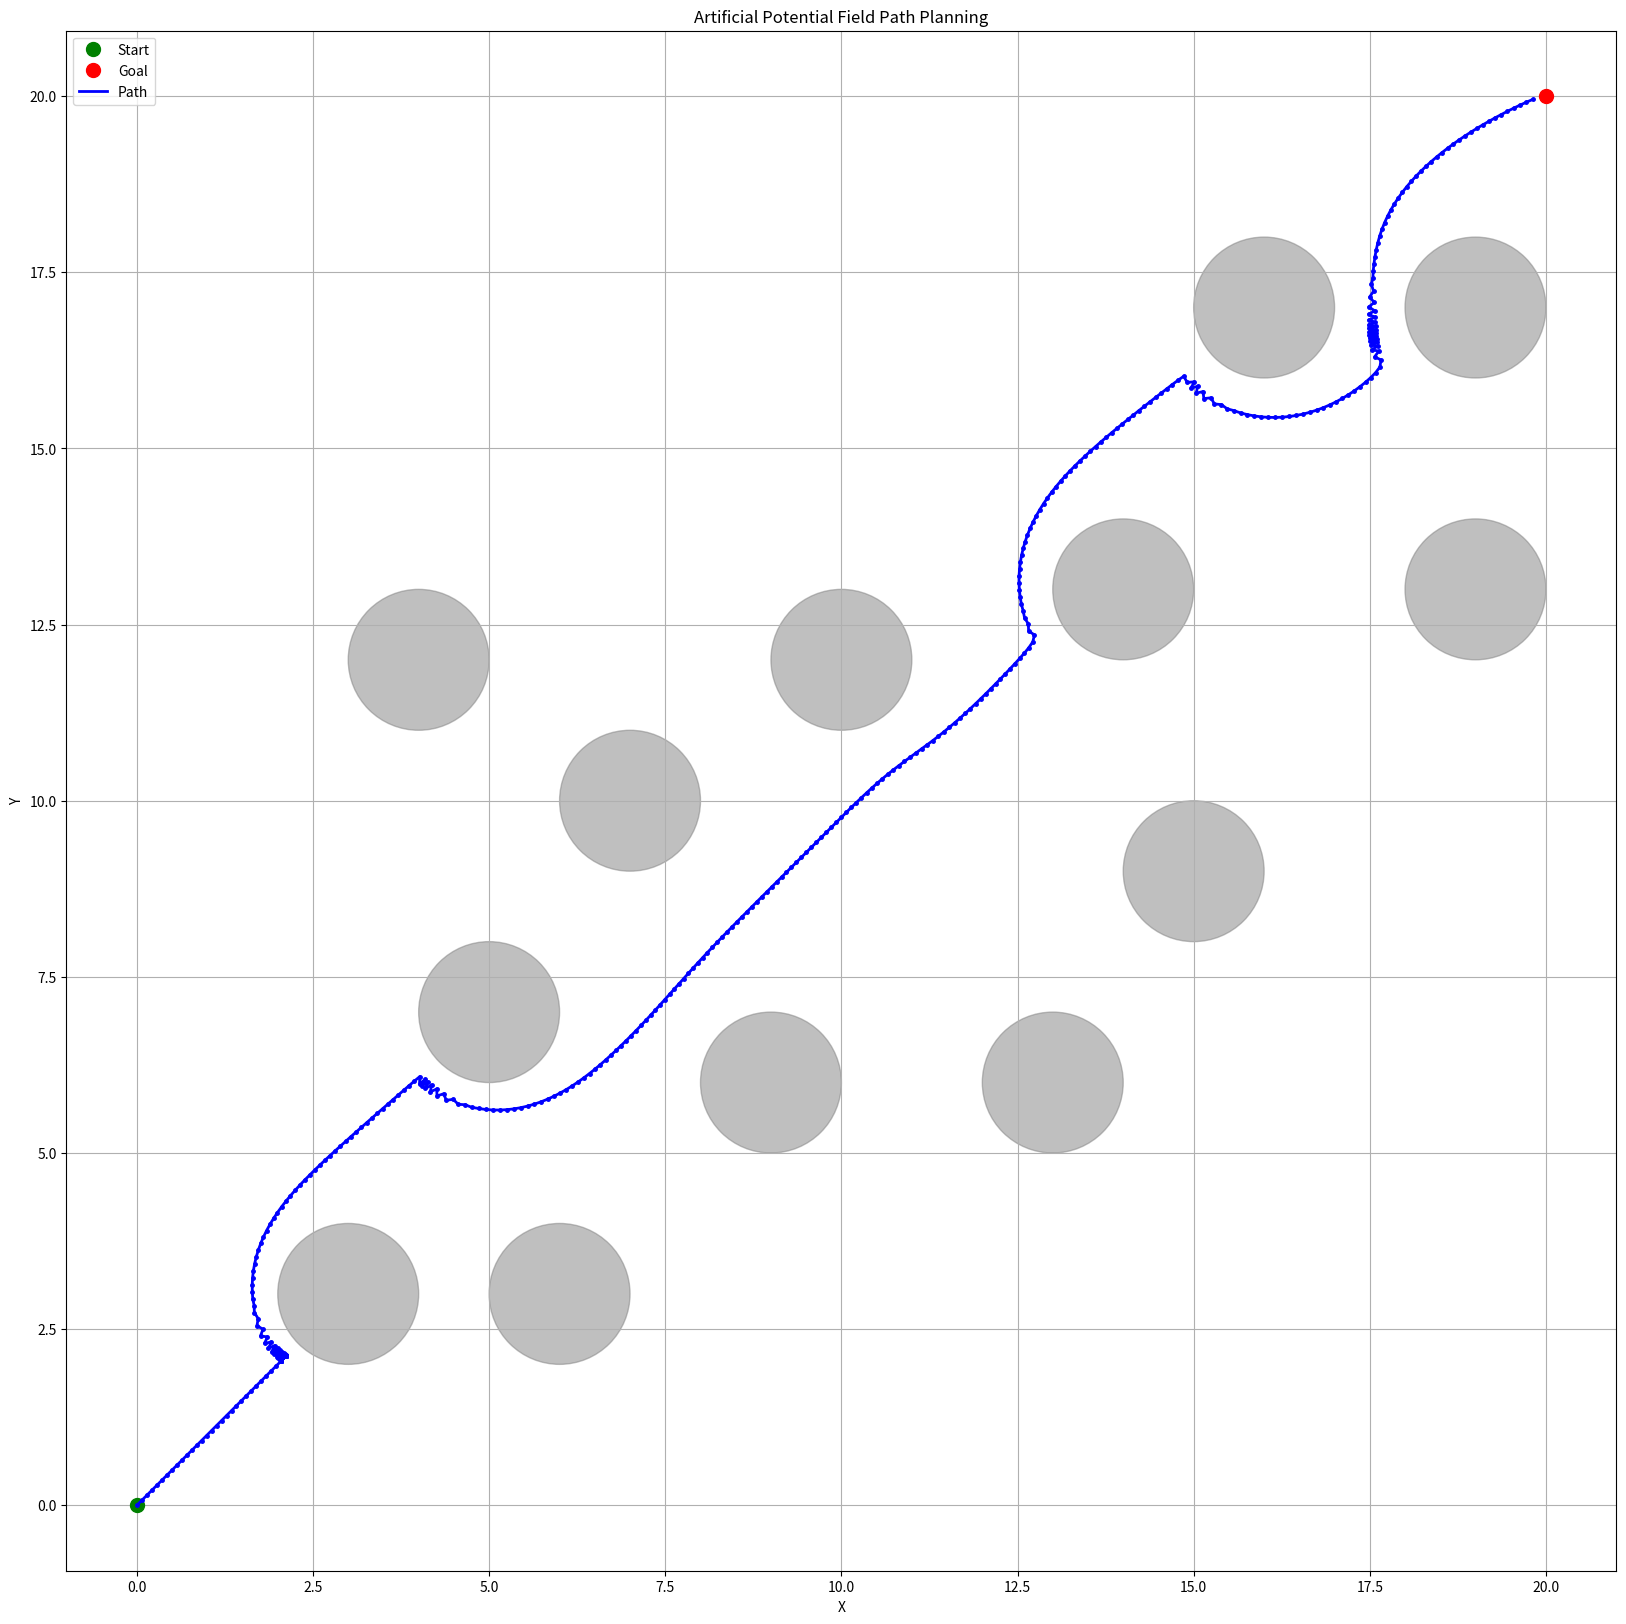

Write Python code to recreate this figure.
import numpy as np
import matplotlib.pyplot as plt
from matplotlib.patches import Circle

class ArtificialPotentialField:
    def __init__(self, start, goal, obstacles, step_size=0.1, max_iter=1000):
        
        # 一些有用的参数
        self.start = np.array(start)
        self.goal = np.array(goal)
        self.obstacles = obstacles
        self.step_size = step_size
        self.max_iter = max_iter
        
        # 势场参数
        self.attractive_gain = 1.0  # 引力增益系数
        self.repulsive_gain = 1.0   # 斥力增益系数
        self.repulsive_range = 3.0  # 障碍物影响范围
        
        # 局部极小值处理参数
        self.min_distance_threshold = 0.2  # 到达终点的阈值
        self.stuck_threshold = 0.1         # 判断陷入局部极小值的移动距离阈值
        self.stuck_iterations = 20         # 判断陷入局部极小值的迭代次数
        self.random_perturbation = 0.1     # 随机扰动幅度
        
        # 记录路径
        self.path = [self.start.copy()]
        
    def attractive_force(self, position):
        """计算引力"""
        direction = self.goal - position # 方向向量
        distance = np.linalg.norm(direction) # 方向向量模长
        if distance < 1e-6:  # 避免除以零
            return np.zeros(2)
        
        # 引力大小与距离成正比（带入书上引力场求完梯度后的公式）
        magnitude = self.attractive_gain * distance # 引力模长
        return magnitude * (direction / distance) # 引力向量
    
    def repulsive_force(self, position):
        """计算所有障碍物的斥力合力"""
        total_force = np.zeros(2)
        
        for obstacle in self.obstacles:
            obs_pos = np.array(obstacle[:2])
            obs_radius = obstacle[2]
            
            # 计算机器人到障碍物的向量
            direction = position - obs_pos # 方向向量
            distance = np.linalg.norm(direction) # 方向向量模长
            
            if distance < 1e-6:  # 避免除以零
                continue
                
            # 如果距离大于影响范围，则斥力为零
            if distance > self.repulsive_range + obs_radius:
                continue
                
            # 计算有效距离 (减去障碍物半径)
            effective_distance = distance - obs_radius
            if effective_distance <= 0:
                effective_distance = 0.01  # 避免除以零，设置一个很小的值
                
            # 斥力大小与距离的平方成反比（带入书上斥力场求完梯度后的公式）
            magnitude = self.repulsive_gain * (1/effective_distance - 1/(self.repulsive_range)) / (effective_distance**2) # 斥力模长
            total_force += magnitude * (direction / distance) # 斥力向量
            
        return total_force
    
    def is_stuck(self, recent_positions):
        """检查是否陷入局部极小值"""
        if len(recent_positions) < self.stuck_iterations:
            return False
            
        # 计算最近几次移动的总距离
        total_movement = 0
        for i in range(1, len(recent_positions)):
            total_movement += np.linalg.norm(recent_positions[i] - recent_positions[i-1])
            
        return total_movement < self.stuck_threshold
    
    def random_perturbation_force(self):
        """生成随机扰动"""
        angle = np.random.uniform(0, 2*np.pi)
        return self.random_perturbation * np.array([np.cos(angle), np.sin(angle)])
    
    def plan_path(self):
        """执行路径规划"""
        current_pos = self.start.copy()
        stuck_counter = 0
        recent_positions = []
        
        for i in range(self.max_iter):
            # 检查是否到达目标
            distance_to_goal = np.linalg.norm(self.goal - current_pos)
            if distance_to_goal < self.min_distance_threshold:
                print("Reached goal!")
                break
                
            # 计算合力
            attractive_f = self.attractive_force(current_pos)
            repulsive_f = self.repulsive_force(current_pos)
            total_force = attractive_f + repulsive_f
            
            # 记录最近位置用于检测局部极小值
            recent_positions.append(current_pos.copy())
            if len(recent_positions) > self.stuck_iterations:
                recent_positions.pop(0)
                
            # 检查是否陷入局部极小值
            if self.is_stuck(recent_positions):
                print("Detected local minimum, applying random perturbation")
                total_force += self.random_perturbation_force()
                stuck_counter += 1
                
                # 如果多次陷入局部极小值，增加随机扰动
                if stuck_counter > 5:
                    self.random_perturbation *= 1.5
            else:
                stuck_counter = 0
                self.random_perturbation = 0.5  # 重置扰动幅度
                
            # 归一化力方向并移动
            force_norm = np.linalg.norm(total_force)
            if force_norm > 1e-6:  # 避免除以零
                direction = total_force / force_norm
            else:
                direction = np.zeros(2)    
            new_pos = current_pos + self.step_size * direction
            
            # 确保新位置不与任何障碍物碰撞
            collision = False
            for obstacle in self.obstacles:
                obs_pos = np.array(obstacle[:2])
                obs_radius = obstacle[2]
                if np.linalg.norm(new_pos - obs_pos) < obs_radius:
                    collision = True
                    break
                    
            if collision:
                # 如果碰撞，尝试减小步长
                new_pos = current_pos + 0.5 * self.step_size * direction
                
            self.path.append(new_pos.copy())
            current_pos = new_pos
            
        else:
            print("Reached maximum iterations without reaching goal")
            
        return np.array(self.path)
    
    def calculate_path_length(self):
        """计算路径长度"""
        if len(self.path) < 2:
            return 0
            
        length = 0
        for i in range(1, len(self.path)):
            length += np.linalg.norm(self.path[i] - self.path[i-1])
            
        return length
    
    def plot_environment(self, path=None):
        """可视化环境和路径"""
        plt.figure(figsize=(20, 20))
        
        # 绘制起点和终点
        plt.plot(self.start[0], self.start[1], 'go', markersize=10, label='Start')
        plt.plot(self.goal[0], self.goal[1], 'ro', markersize=10, label='Goal')
        
        # 绘制障碍物
        for obstacle in self.obstacles:
            circle = Circle(obstacle[:2], obstacle[2], color='gray', alpha=0.5)
            plt.gca().add_patch(circle)
            
        # 绘制路径
        if path is not None:
            plt.plot(path[:, 0], path[:, 1], 'b-', linewidth=2, label='Path')
            plt.plot(path[:, 0], path[:, 1], 'b.', markersize=5)
            
        plt.xlabel('X')
        plt.ylabel('Y')
        plt.title('Artificial Potential Field Path Planning')
        plt.grid(True)
        plt.axis('equal')
        plt.legend()
        plt.show()

# 定义环境和障碍物
start_point = (0, 0)  # 可以根据需要修改起点
goal_point = (20, 20)
obstacles = [
    (3, 3, 1.0), (6, 3, 1.0), (9, 6, 1.0), (13, 6, 1.0),
    (5, 7, 1.0), (7, 10, 1.0), (15, 9, 1.0), (4, 12, 1.0),
    (10, 12, 1.0), (14, 13, 1.0), (19, 13, 1.0), (16, 17, 1.0),
    (19, 17, 1.0)
]

# 创建路径规划器并规划路径
apf = ArtificialPotentialField(start_point, goal_point, obstacles)
path = apf.plan_path()

# 计算路径长度
path_length = apf.calculate_path_length()
print(f"Path length: {path_length:.2f}")

# 可视化结果
apf.plot_environment(path)